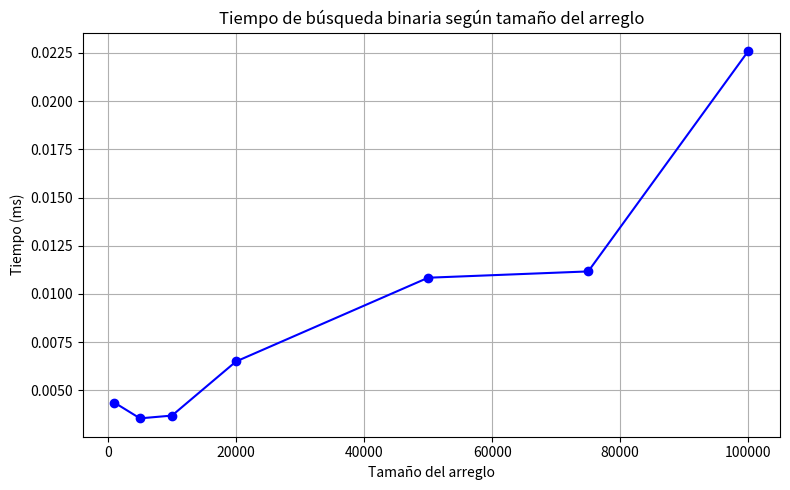

The matplotlib source for this figure:
import random
import time
import matplotlib.pyplot as plt
import pandas as pd

def binary_search(arr, clave):
    izquierda, derecha = 0, len(arr) - 1
    while izquierda <= derecha:
        medio = (izquierda + derecha) // 2
        if arr[medio] == clave:
            return medio
        elif arr[medio] < clave:
            izquierda = medio + 1
        else:
            derecha = medio - 1
    return -1

if __name__ == "__main__":
    tamaños = [1000, 5000, 10000, 20000, 50000, 75000, 100000]
    tiempos_ms = []

    print("Iniciando pruebas de búsqueda binaria...\n")

    for tam in tamaños:
        arreglo = [random.randint(1, 100000) for _ in range(tam)]
        arreglo.sort()
        clave = random.randint(1, 100000)

        inicio = time.perf_counter()
        indice = binary_search(arreglo, clave)
        fin = time.perf_counter()

        tiempo_ms = (fin - inicio) * 1000
        tiempos_ms.append(tiempo_ms)

        encontrado = "Sí" if indice != -1 else "No"
        print(f"Tamaño: {tam:6} - Clave encontrada: {encontrado} - Tiempo: {tiempo_ms:.3f} ms")

  
    df = pd.DataFrame({
        "Tamaño del arreglo": tamaños,
        "Tiempo de búsqueda (ms)": tiempos_ms
    })

    print("\nTabla de resultados:")
    print(df.to_string(index=False))

  
    plt.figure(figsize=(8,5))
    plt.plot(tamaños, tiempos_ms, marker='o', color='b')
    plt.title("Tiempo de búsqueda binaria según tamaño del arreglo")
    plt.xlabel("Tamaño del arreglo")
    plt.ylabel("Tiempo (ms)")
    plt.grid(True)
    plt.tight_layout()
    plt.show()
